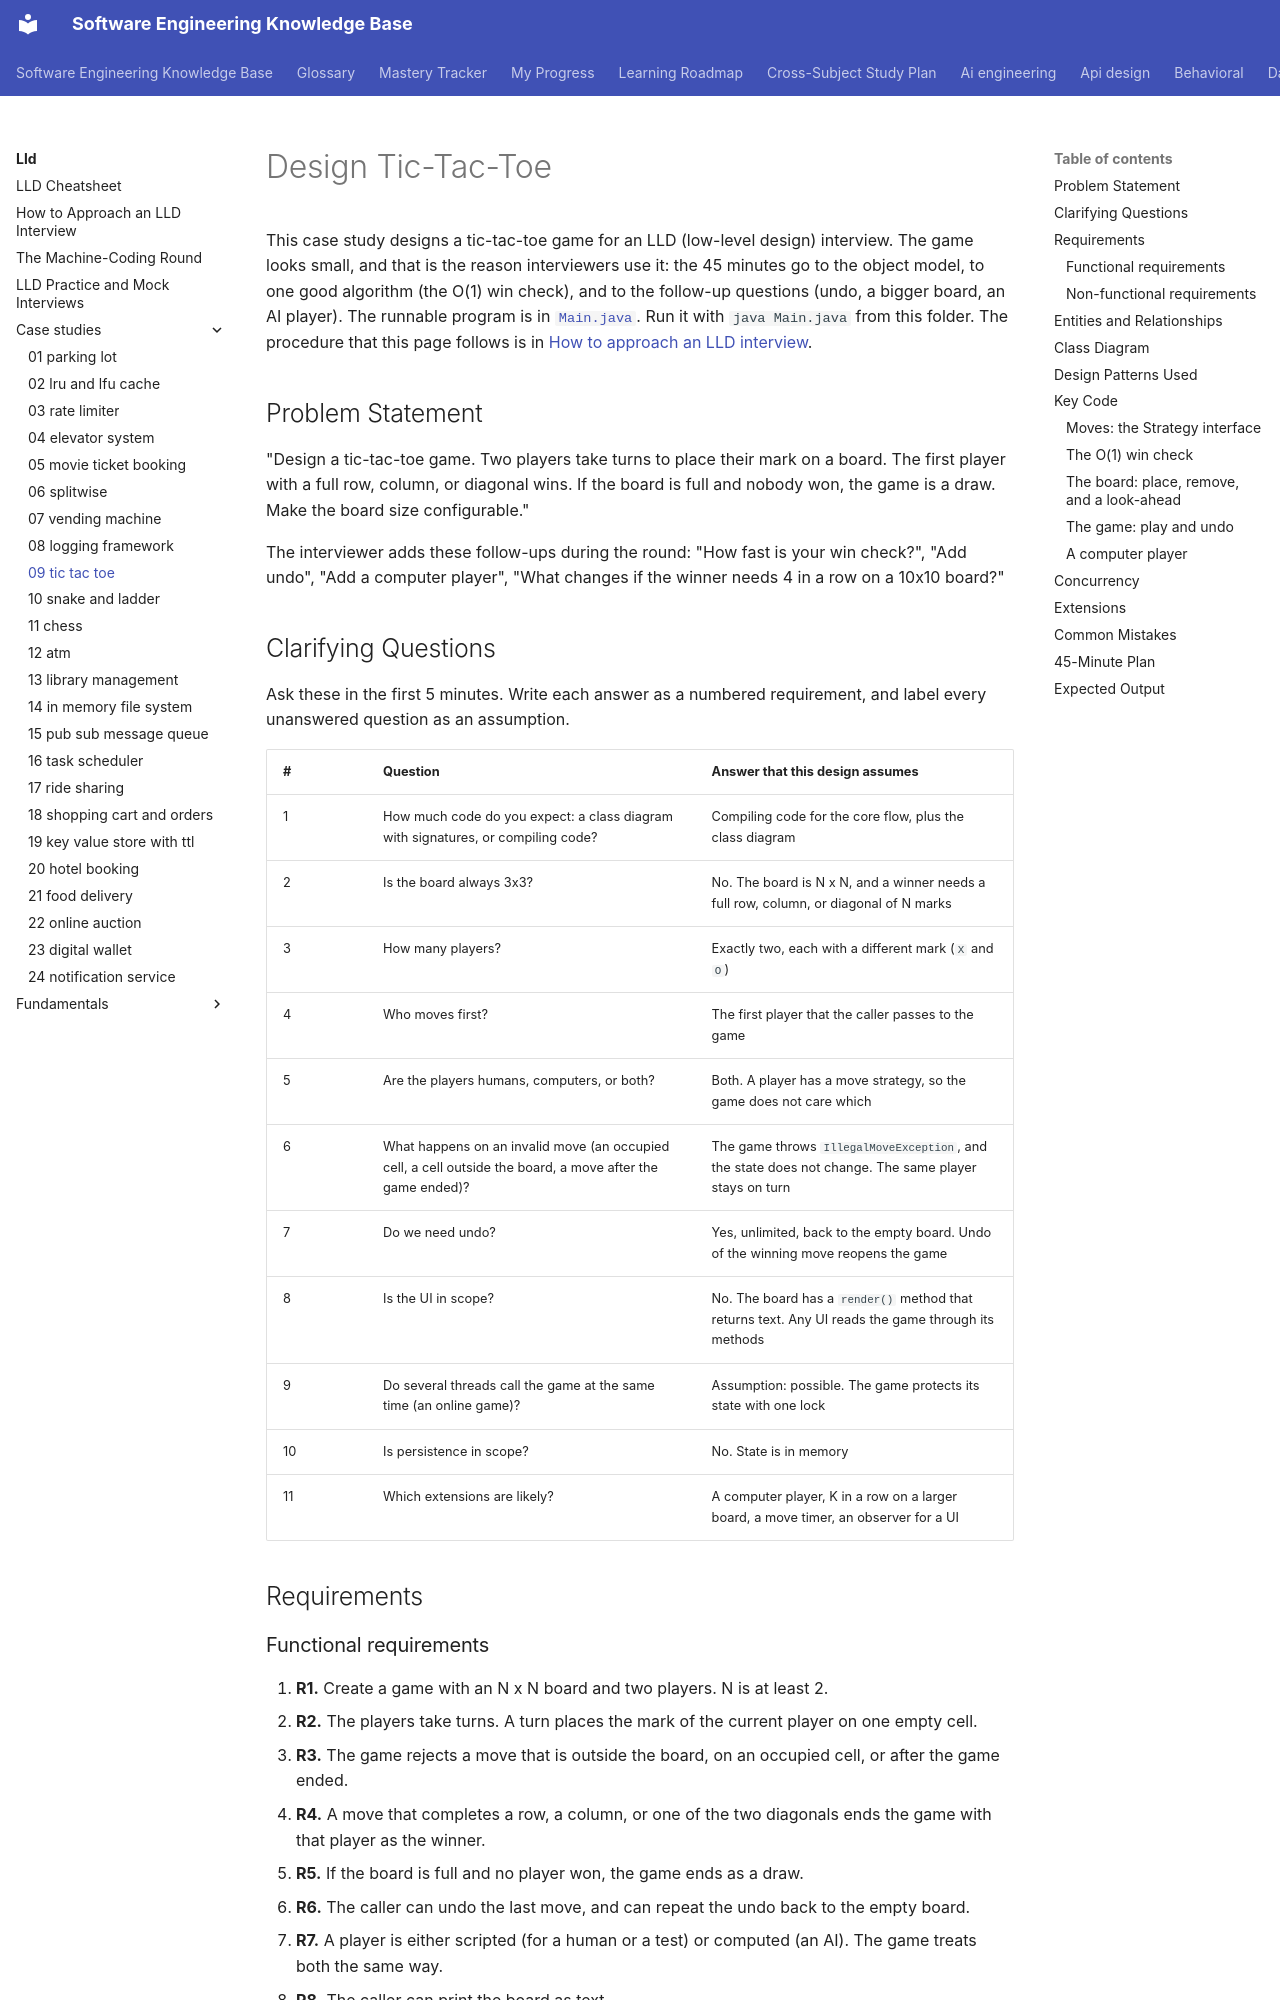

repository: chaandharaghav/dsa-interview-guide · page: lld/case-studies/09-tic-tac-toe/index.html · generator: mkdocs

---
priority: P1
---
# Design Tic-Tac-Toe

This case study designs a tic-tac-toe game for an LLD (low-level design) interview. The game looks small, and that is the reason interviewers use it: the 45 minutes go to the object model, to one good algorithm (the O(1) win check), and to the follow-up questions (undo, a bigger board, an AI player). The runnable program is in [`Main.java`](Main.java). Run it with `java Main.java` from this folder. The procedure that this page follows is in [How to approach an LLD interview](../../how-to-approach-lld.md).

## Problem Statement

"Design a tic-tac-toe game. Two players take turns to place their mark on a board. The first player with a full row, column, or diagonal wins. If the board is full and nobody won, the game is a draw. Make the board size configurable."

The interviewer adds these follow-ups during the round: "How fast is your win check?", "Add undo", "Add a computer player", "What changes if the winner needs 4 in a row on a 10x10 board?"

## Clarifying Questions

Ask these in the first 5 minutes. Write each answer as a numbered requirement, and label every unanswered question as an assumption.

| # | Question | Answer that this design assumes |
|---|---|---|
| 1 | How much code do you expect: a class diagram with signatures, or compiling code? | Compiling code for the core flow, plus the class diagram |
| 2 | Is the board always 3x3? | No. The board is N x N, and a winner needs a full row, column, or diagonal of N marks |
| 3 | How many players? | Exactly two, each with a different mark (`X` and `O`) |
| 4 | Who moves first? | The first player that the caller passes to the game |
| 5 | Are the players humans, computers, or both? | Both. A player has a move strategy, so the game does not care which |
| 6 | What happens on an invalid move (an occupied cell, a cell outside the board, a move after the game ended)? | The game throws `IllegalMoveException`, and the state does not change. The same player stays on turn |
| 7 | Do we need undo? | Yes, unlimited, back to the empty board. Undo of the winning move reopens the game |
| 8 | Is the UI in scope? | No. The board has a `render()` method that returns text. Any UI reads the game through its methods |
| 9 | Do several threads call the game at the same time (an online game)? | Assumption: possible. The game protects its state with one lock |
| 10 | Is persistence in scope? | No. State is in memory |
| 11 | Which extensions are likely? | A computer player, K in a row on a larger board, a move timer, an observer for a UI |

## Requirements

### Functional requirements

1. **R1.** Create a game with an N x N board and two players. N is at least 2.
2. **R2.** The players take turns. A turn places the mark of the current player on one empty cell.
3. **R3.** The game rejects a move that is outside the board, on an occupied cell, or after the game ended.
4. **R4.** A move that completes a row, a column, or one of the two diagonals ends the game with that player as the winner.
5. **R5.** If the board is full and no player won, the game ends as a draw.
6. **R6.** The caller can undo the last move, and can repeat the undo back to the empty board.
7. **R7.** A player is either scripted (for a human or a test) or computed (an AI). The game treats both the same way.
8. **R8.** The caller can print the board as text.
